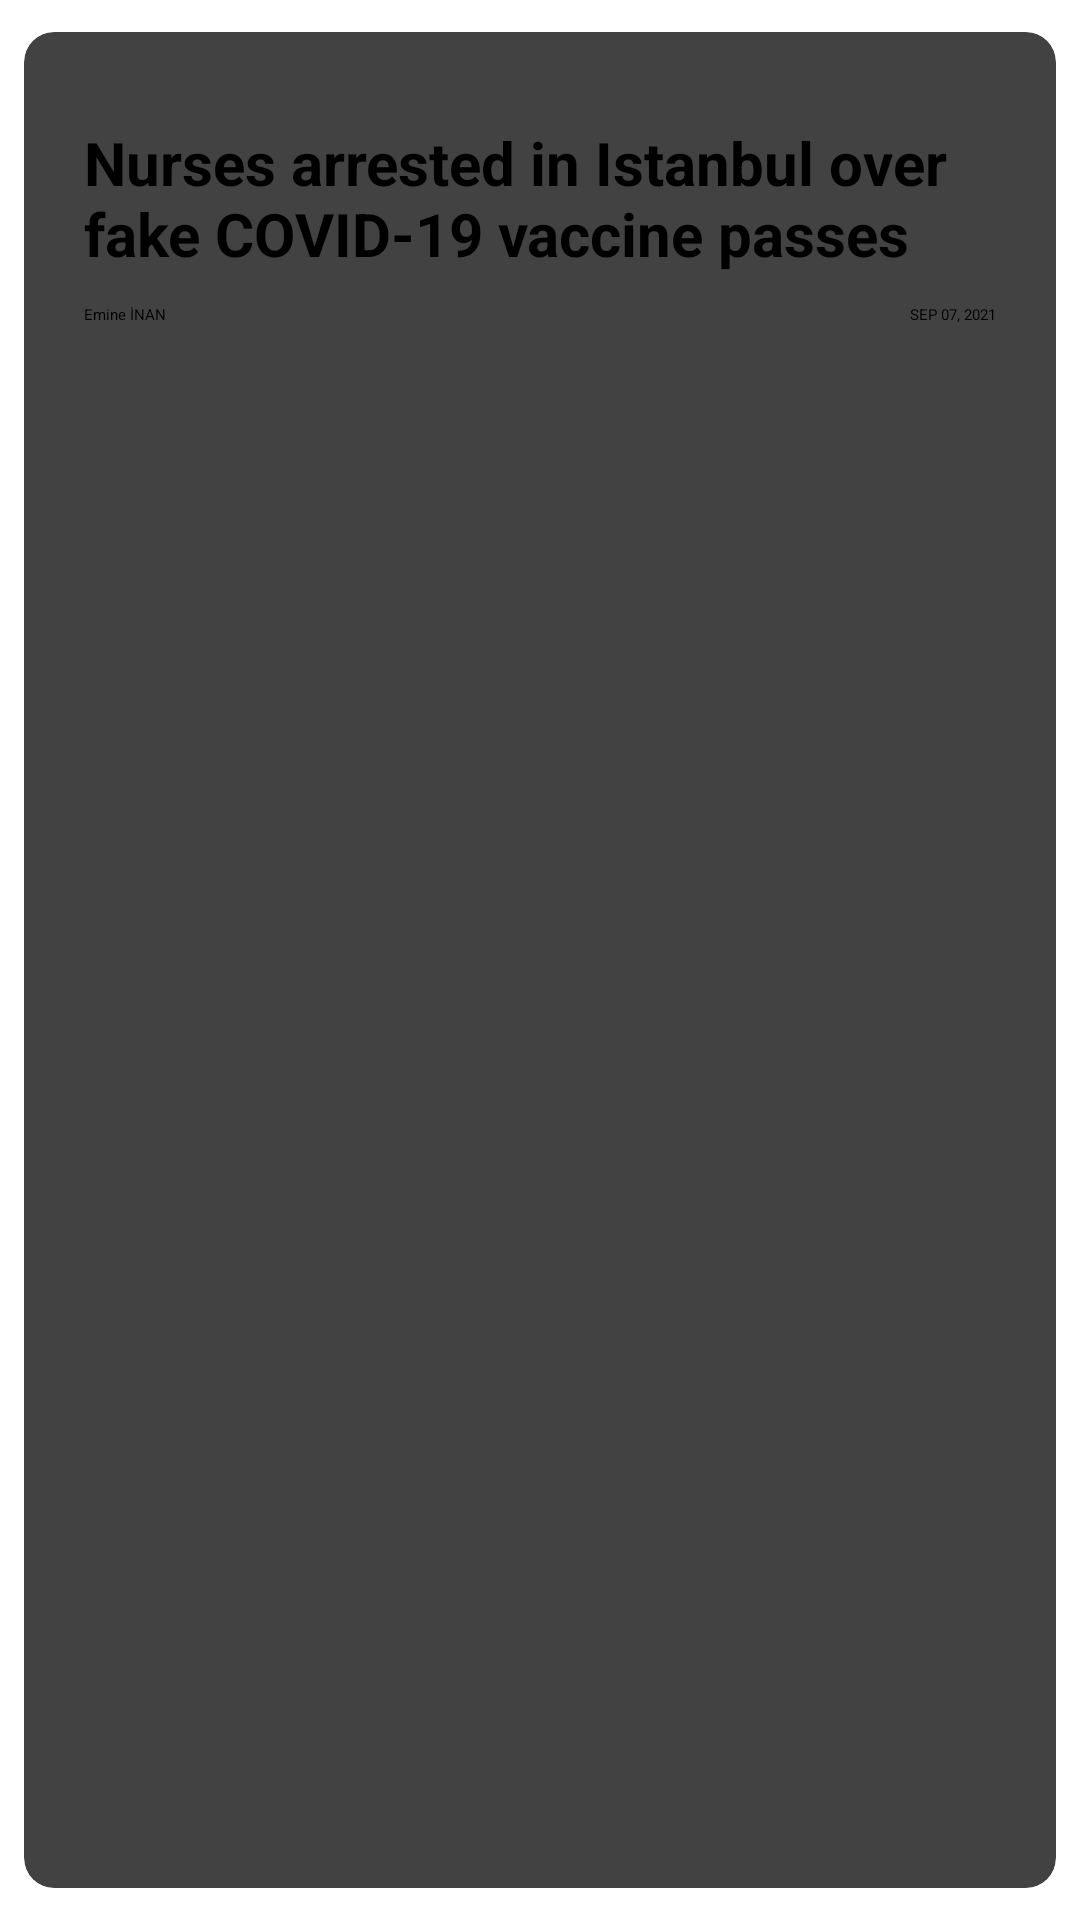

Write the Android layout XML for this screen, with the resource values it uses.
<!-- AndroidManifest.xml: application theme Theme.KeKodNewsApp -->
<!-- res/layout/fragment_first.xml -->
<?xml version="1.0" encoding="utf-8"?>
<layout xmlns:android="http://schemas.android.com/apk/res/android"
    xmlns:tools="http://schemas.android.com/tools"
    xmlns:app="http://schemas.android.com/apk/res-auto">

    <data>

    </data>

    <androidx.constraintlayout.widget.ConstraintLayout
        android:layout_width="match_parent"
        android:layout_height="wrap_content"
        tools:context=".view.FirstFragment">

        <androidx.cardview.widget.CardView
            android:layout_width="match_parent"
            android:layout_height="match_parent"
            android:padding="15dp"
            app:cardCornerRadius="10dp"
            app:cardElevation="5dp"
            app:cardUseCompatPadding="true">

            <androidx.constraintlayout.widget.ConstraintLayout
                android:layout_width="match_parent"
                android:layout_height="match_parent"
                android:layout_margin="10dp">

                <ImageView
                    android:id="@+id/imageViewNews"
                    android:layout_width="match_parent"
                    android:layout_height="0dp"
                    android:layout_marginStart="10dp"
                    android:layout_marginTop="10dp"
                    android:layout_marginEnd="10dp"
                    android:adjustViewBounds="true"
                    android:src="@drawable/vaccine"
                    app:layout_constraintEnd_toEndOf="parent"
                    app:layout_constraintStart_toStartOf="parent"
                    app:layout_constraintTop_toTopOf="parent" />

                <TextView
                    android:id="@+id/textViewTitle"
                    android:layout_width="match_parent"
                    android:layout_height="wrap_content"
                    android:layout_marginStart="10dp"
                    android:layout_marginTop="10dp"
                    android:layout_marginEnd="10dp"
                    android:text="@string/news_nurses_title"
                    android:textSize="20sp"
                    android:textStyle="bold"
                    app:layout_constraintEnd_toEndOf="parent"
                    app:layout_constraintStart_toStartOf="parent"
                    app:layout_constraintTop_toBottomOf="@id/imageViewNews" />

                <TextView
                    android:id="@+id/textViewPublisher"
                    android:layout_width="180dp"
                    android:layout_height="wrap_content"
                    android:layout_below="@id/textViewTitle"
                    android:layout_marginStart="10dp"
                    android:layout_marginTop="10dp"
                    android:text="@string/publisher"
                    app:layout_constraintStart_toStartOf="parent"
                    app:layout_constraintTop_toBottomOf="@id/textViewTitle" />

                <TextView
                    android:id="@+id/textViewDate"
                    android:layout_width="wrap_content"
                    android:layout_height="wrap_content"
                    android:layout_below="@id/textViewTitle"
                    android:layout_alignParentEnd="true"
                    android:layout_marginTop="10dp"
                    android:layout_marginEnd="10dp"
                    android:text="@string/sep_07_2021"
                    app:layout_constraintEnd_toEndOf="parent"
                    app:layout_constraintTop_toBottomOf="@id/textViewTitle" />
            </androidx.constraintlayout.widget.ConstraintLayout>
        </androidx.cardview.widget.CardView>

    </androidx.constraintlayout.widget.ConstraintLayout>
</layout>
<!-- resources referenced by this layout -->
<resources>
  <string name="news_nurses_title">Nurses arrested in Istanbul over fake COVID-19 vaccine passes</string>
  <string name="publisher">Emine İNAN</string>
  <string name="sep_07_2021">SEP 07, 2021</string>
  <style name="Theme.KeKodNewsApp" parent="Theme.AppCompat.DayNight.NoActionBar">
          
          <item name="colorPrimary">@color/purple_500</item>
          <item name="colorPrimaryVariant">@color/orange</item>
          <item name="colorOnPrimary">@color/white</item>
          
          <item name="colorSecondary">@color/orange</item>
          <item name="colorSecondaryVariant">@color/teal_700</item>
          <item name="colorOnSecondary">@color/orange</item>
          
          <item name="android:statusBarColor" tools:targetApi="l">?attr/colorPrimaryVariant</item>
          
      </style>
  <color name="purple_500">#FF6200EE</color>
  <color name="orange">#FF3D00</color>
  <color name="white">#FFFFFFFF</color>
  <color name="teal_700">#FF018786</color>
</resources>
